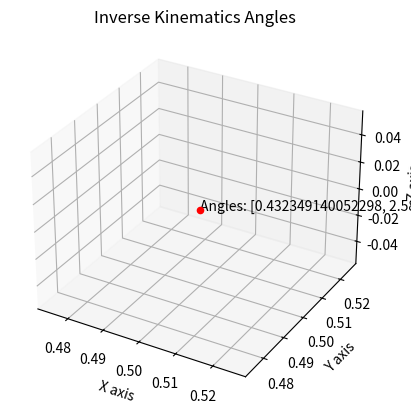

Reproduce this figure in Python.
# This file is for solving the inverse kinematics of a hexapod robot.

import numpy as np
from math import atan2, sqrt, acos
from matplotlib import pyplot as plt

class IkSolver:
    def __init__(self, coxa_length, femur_length, tibia_length, z_offset=0):
        self.coxa_length = coxa_length
        self.femur_length = femur_length
        self.tibia_length = tibia_length
        self.z_offset = z_offset
    
    def solve_angles(self, x:float, y:float, z:float, verbose:bool = False) -> list:
        """
        Solves the angles required to move the leg to the given coordinate (x, y, z).
        :param x: X coordinate
        :type x: float
        :param y: Y coordinate
        :type y: float
        :param z: Z coordinate
        :type z: float
        :return: List of angles [alpha, beta, gamma]
        """
        if verbose:
            print(f"Input coordinates: x={x}, y={y}, z={z}")
        # Check if the coordinates are reachable
        if sqrt(x**2 + y**2) > self.coxa_length + self.femur_length + self.tibia_length:
            raise ValueError("Coordinates are unreachable")

        # Calculate required lengths
        l1 = sqrt(x**2 + y**2)
        l = sqrt(self.z_offset**2 + (l1-self.coxa_length)**2)
        if verbose:
            print(f"l1: {l1}, l: {l}")

        # Check if the coordinates are reachable
        if l > self.femur_length + self.tibia_length:
            raise ValueError("Coordinates are unreachable")

        # Calculate gamma
        gamma = atan2(y, x)
        if verbose:
            print(f"gamma: {gamma}")

        # Calculate alpha
        alpha1 = acos(self.z_offset/l)
        if verbose:
            print(f"alpha1: {alpha1}")
        alpha2 = acos((-l**2 - self.femur_length**2 + self.tibia_length**2)/(-2*l*self.tibia_length))
        if verbose:
            print(f"alpha2: {alpha2}")
        alpha  = alpha1 + alpha2
        if verbose:
            print(f"alpha: {alpha}")

        # Calculate beta
        beta = acos((self.femur_length**2 + self.tibia_length**2 - l**2)/(2*self.femur_length*self.tibia_length))
        if verbose:
            print(f"beta: {beta}")

        return [alpha, beta, gamma] 

if __name__ == "__main__":
    print('Inverse Kinematics Solver for Hexapod Robot')

    # Example parameters
    coxa_length: float = 1.0
    femur_length: float = 1.0
    tibia_length: float = 1.0
    z_offset: float = 1.9

    # Example usage
    x: float = 0.5
    y: float = 0.5
    z: float = 0.0

    ik_solver = IkSolver(coxa_length, femur_length, tibia_length, z_offset)
    angles = ik_solver.solve_angles(x, y, z, verbose=True)
    print(f"Angles: {angles}")


    # Plotting the angles
    fig = plt.figure()
    ax = fig.add_subplot(111, projection='3d')
    ax.set_xlabel('X axis')
    ax.set_ylabel('Y axis')
    ax.set_zlabel('Z axis')
    ax.set_title('Inverse Kinematics Angles')
    ax.scatter(x, y, z, c='r', marker='o')
    ax.text(x, y, z, f'Angles: {angles}', size=10, zorder=1)
    plt.show()
